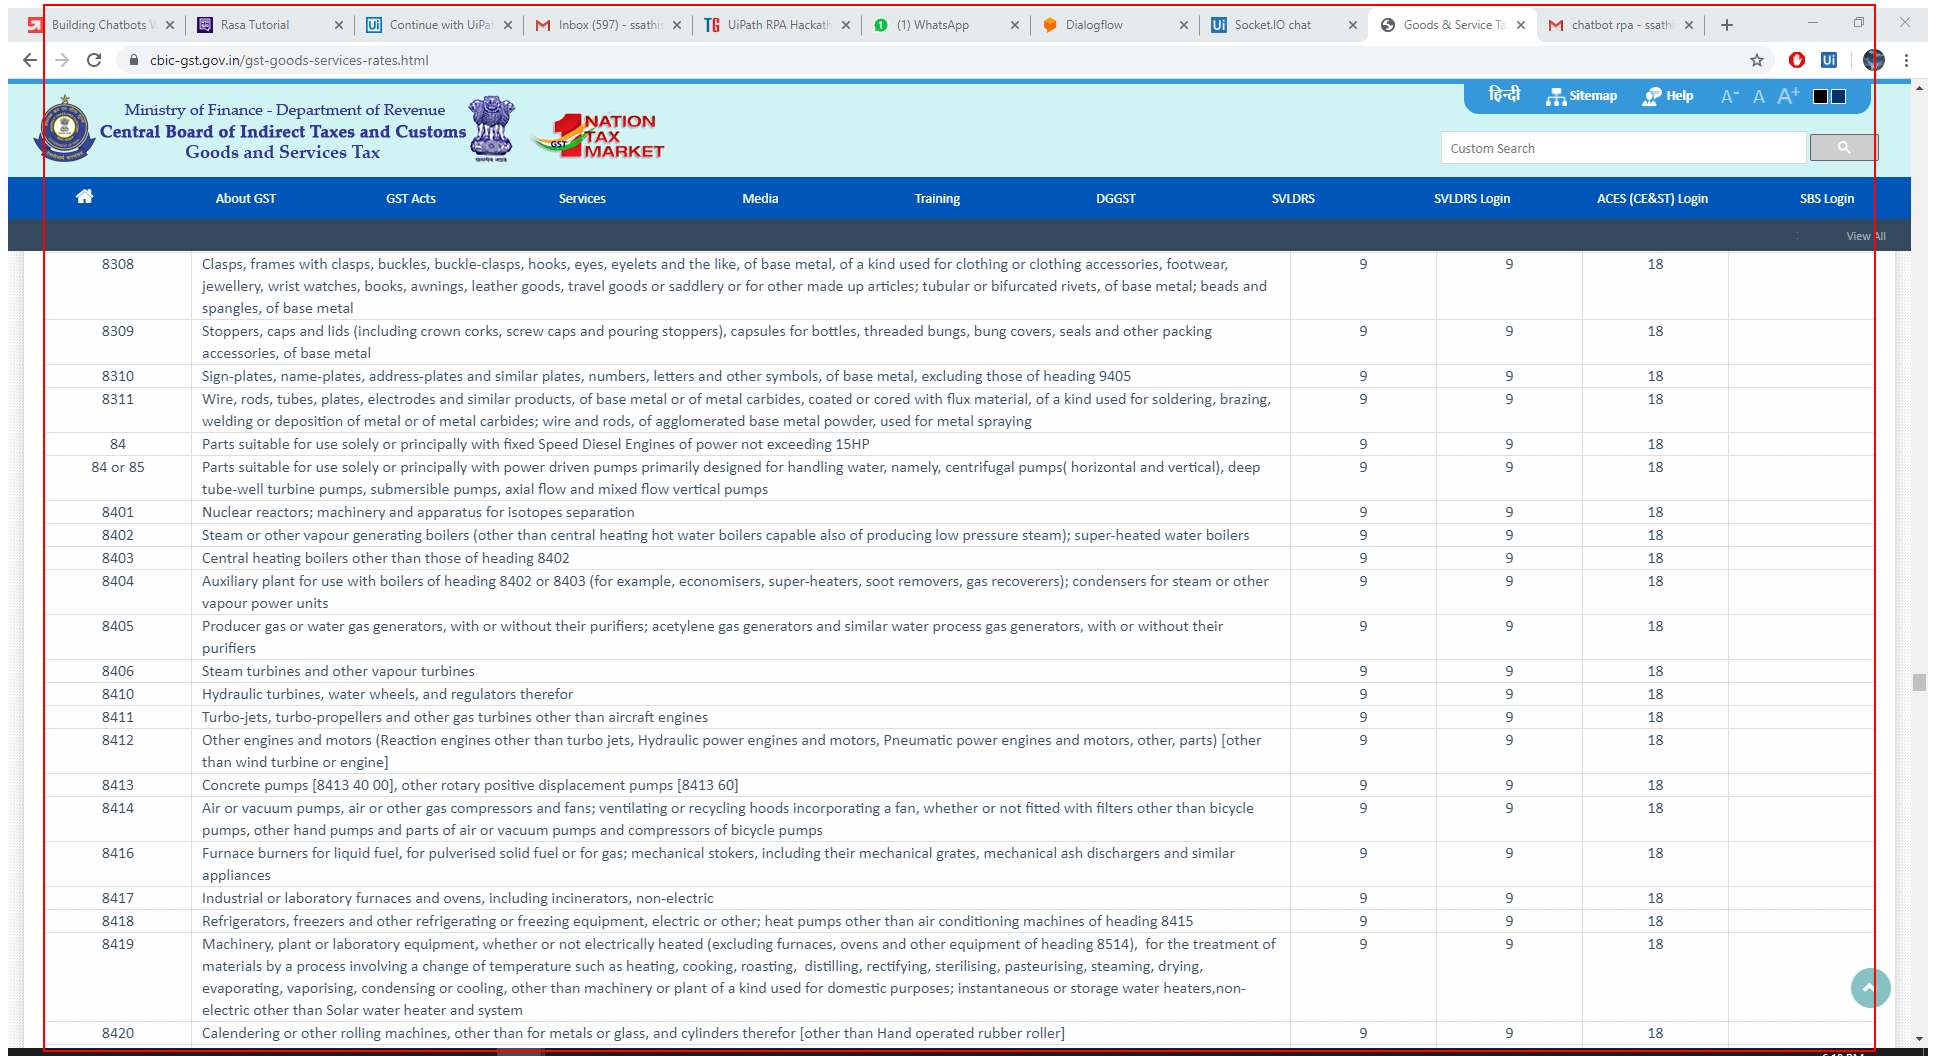
Task: Extract GST related information from Central government database
Workflow: Main

Step 1: get-text from the table 'goods_table'
